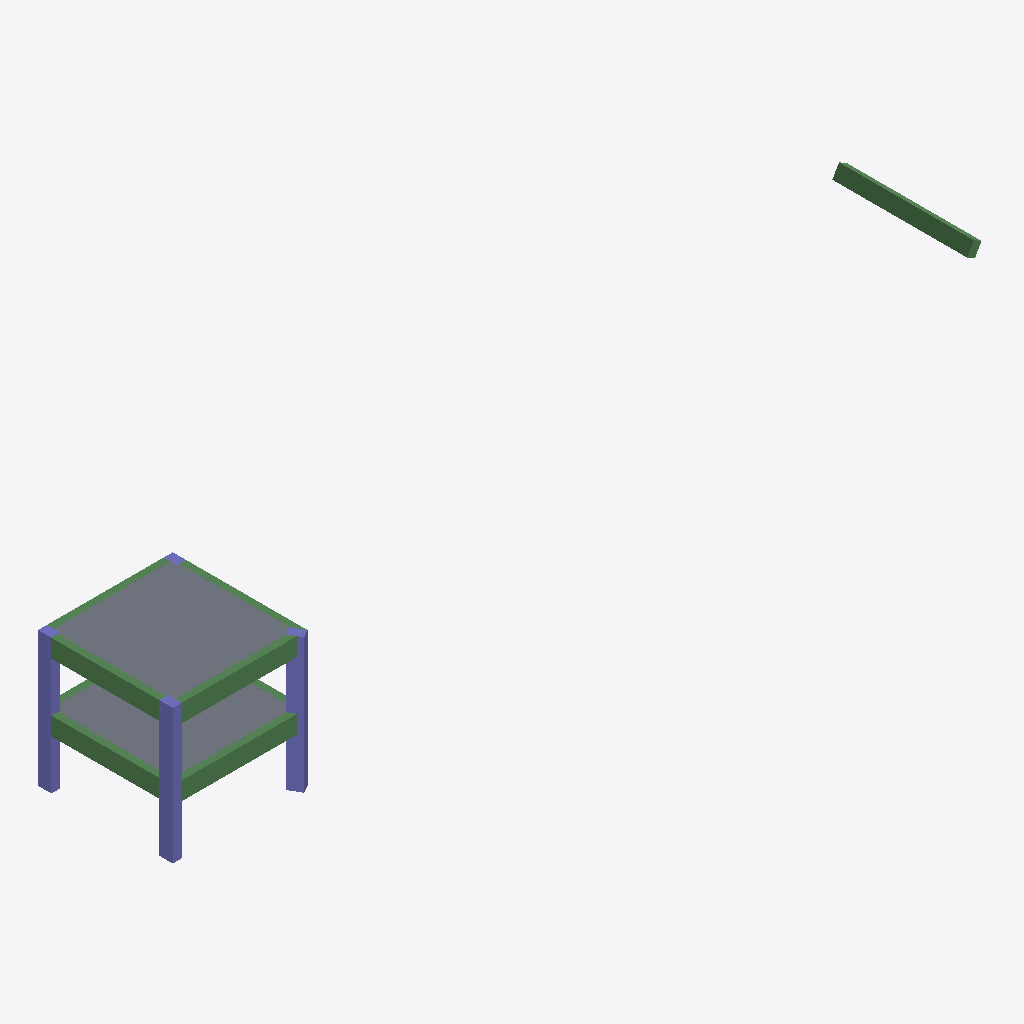
Isometric view of an IFC building model (IFC-SPF (STEP), schema IFC4, length unit millimetre), seen from the south-west, elements coloured by IFC class: 9 beams (green), 7 columns (violet), 2 slabs (grey).
Extent 36.0 m × 6.2 m × 6.2 m (x, y, z). Storeys (3): Story 1 at 0.00 m; Story 2 at 3.00 m; Story 3 at 6.00 m. Elements (19): 9 IfcBeam, 8 IfcColumn, 2 IfcSlab.

HEADER;
FILE_DESCRIPTION((''),'2;1');
FILE_NAME('','2018-06-17T00:42:21',(''),(''),'Xbim File Processor version 4.0.0.0','Xbim version 4.0.0.0','');
FILE_SCHEMA(('IFC4'));
ENDSEC;
DATA;
#1=IFCPROJECT('1vGbDqMpD8lPDYolWSPtmF',#2,'BimProject',$,$,'longName__BimProject','Modeling',(#197),#8);
#46=IFCSITE('19MCqq3zfDrveObekh6cia',#2,'simple Site',$,$,#49,$,$,.ELEMENT.,$,$,$,$,$);
#51=IFCBUILDING('1B8D5SVxHAfhCpMj3d141c',#2,'simple building',$,$,#52,$,$,.ELEMENT.,$,$,$);
#54=IFCBUILDINGSTOREY('3eO_DiLXHFNw4YLR7_0xZF',#2,'Story 1',$,$,#55,$,'Story 1',.ELEMENT.,0.0);
#57=IFCBUILDINGSTOREY('1vVc09mnXC_PXjccFR8_Xj',#2,'Story 2',$,$,#58,$,'Story 2',.ELEMENT.,3000.0);
#61=IFCBUILDINGSTOREY('3JfU_0mJP2PfzJxTJTVMoE',#2,'Story 3',$,$,#62,$,'Story 3',.ELEMENT.,6000.0);
#396=IFCSLAB('34KnczoUnCQuUChqImbfZq',#2,'StandardArcSlab_Thickness_250',$,'Slab Thickness 250',#399,#403,$,.FLOOR.);
#375=IFCSLAB('0n90gj5tTDqv1ABLwtVNCd',#2,'StandardArcSlab_Thickness_250',$,'Slab Thickness 250',#378,#387,$,.FLOOR.);
#297=IFCBEAM('3y0Je5waT01xIKPJCkELq7',#2,'StandardStrBeam_Rec_400_600',$,'Rectangular Beam 400 x 600',#300,#305,$,.BEAM.);
#288=IFCBEAM('0m_7ZsoavBThh552SpeYfU',#2,'StandardStrBeam_Rec_300_800',$,'Rectangular Beam 300 x 800',#291,#277,$,.BEAM.);
#262=IFCBEAM('0sY7hFidzC3B7lCrboO7V2',#2,'StandardStrBeam_Rec_300_800',$,'Rectangular Beam 300 x 800',#265,#243,$,.BEAM.);
#270=IFCBEAM('1Wd4WC9$X5ExNO0O$Mw0uk',#2,'StandardStrBeam_Rec_300_800',$,'Rectangular Beam 300 x 800',#273,#277,$,.BEAM.);
#220=IFCBEAM('2djbxNin53TRRpESqB8wlN',#2,'StandardStrBeam_Rec_300_800',$,'Rectangular Beam 300 x 800',#223,#243,$,.BEAM.);
#344=IFCCOLUMN('09_zA6aGXDqgbCT6RxxhSD',#2,'StandardStrColumn_Rec_400_600',$,'Rectangular Col 400 x 600',#347,#351,$,.COLUMN.);
#313=IFCCOLUMN('0Oj4S5JWT5IfR5aFdcG8wb',#2,'StandardStrColumn_Rec_400_600',$,'Rectangular Col 400 x 600',#316,#321,$,.COLUMN.);
#363=IFCCOLUMN('0wGGp_2Qv2cB8d5NA8phHb',#2,'StandardStrColumn_Rec_400_600',$,'Rectangular Col 400 x 600',#366,#351,$,.COLUMN.);
#357=IFCCOLUMN('3GfCAohyL4XPF74hS$4P2L',#2,'StandardStrColumn_Rec_400_600',$,'Rectangular Col 400 x 600',#360,#351,$,.COLUMN.);
#332=IFCCOLUMN('3ZkmKtnML0zA77MQdDqj3Q',#2,'StandardStrColumn_Rec_400_600',$,'Rectangular Col 400 x 600',#335,#321,$,.COLUMN.);
#328=IFCCOLUMN('2AFMVMItP2yQER1mVbV01V',#2,'StandardStrColumn_Rec_400_600',$,'Rectangular Col 400 x 600',#331,#321,$,.COLUMN.);
#292=IFCBEAM('05RI85ek5Bcxl41m7szBHU',#2,'StandardStrBeam_Rec_300_800',$,'Rectangular Beam 300 x 800',#295,#277,$,.BEAM.);
#282=IFCBEAM('2yHOcuR$j5fu6jQ954sd$5',#2,'StandardStrBeam_Rec_300_800',$,'Rectangular Beam 300 x 800',#285,#277,$,.BEAM.);
#255=IFCBEAM('3IsN9mh7v5rOX1uQ7wo6oL',#2,'StandardStrBeam_Rec_300_800',$,'Rectangular Beam 300 x 800',#258,#243,$,.BEAM.);
#266=IFCBEAM('0GTnGxMaf6XPDK9JoSFAB_',#2,'StandardStrBeam_Rec_300_800',$,'Rectangular Beam 300 x 800',#269,#243,$,.BEAM.);
#369=IFCCOLUMN('3RYLBCegTA1ObAQEfQunjB',#2,'StandardStrColumn_Rec_400_600',$,'Rectangular Col 400 x 600',#372,#351,$,.COLUMN.);
ENDSEC;